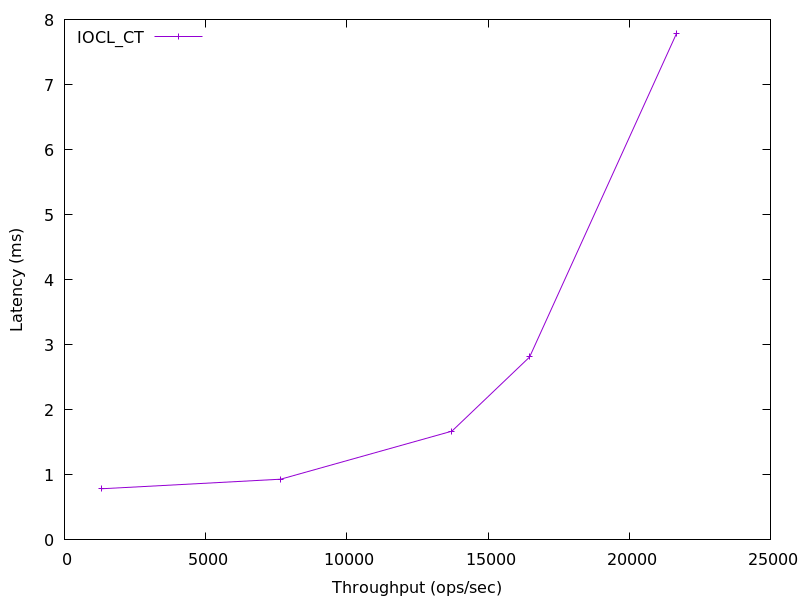

The file beside this chart, header and first rows:
1318.949131252413, 0.7865372500000001
7654, 0.9328
13720, 1.672
16472, 2.812
21666, 7.778
